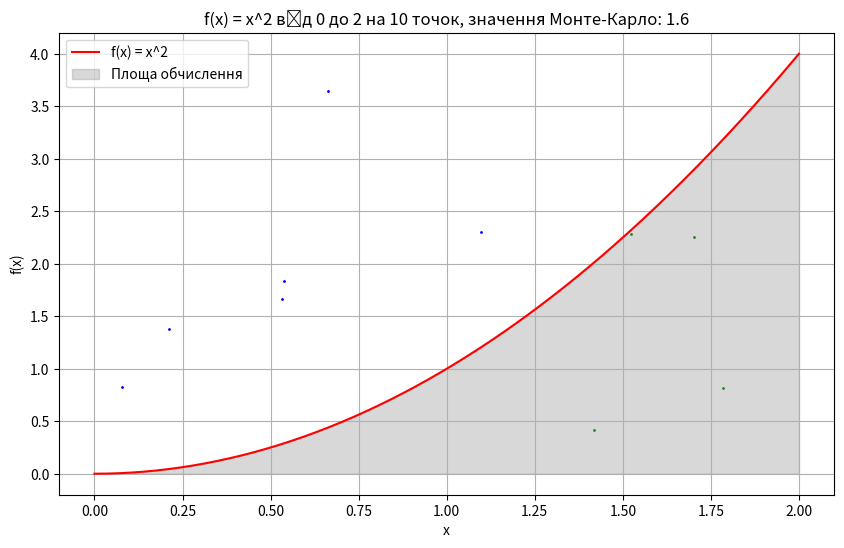
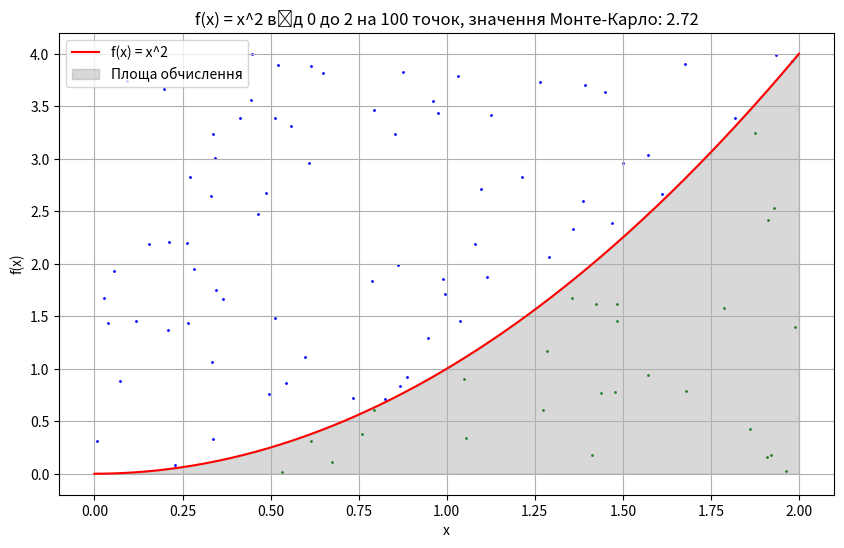
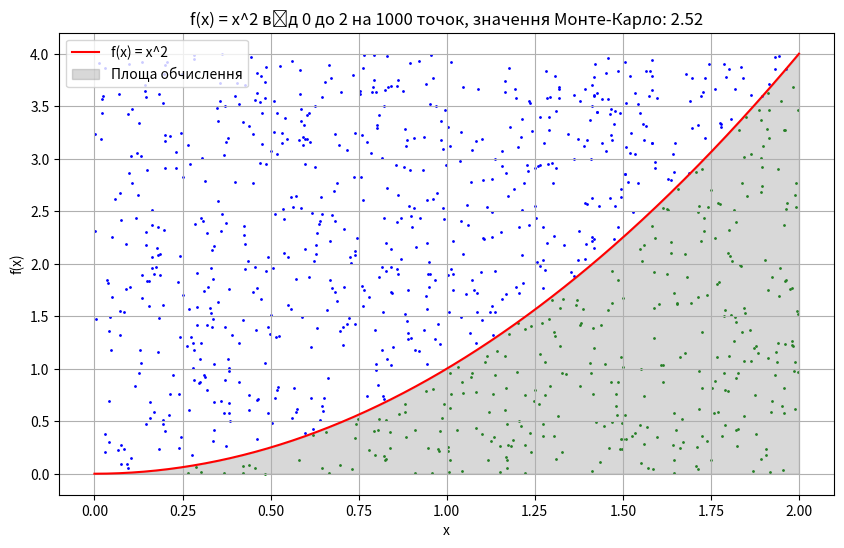
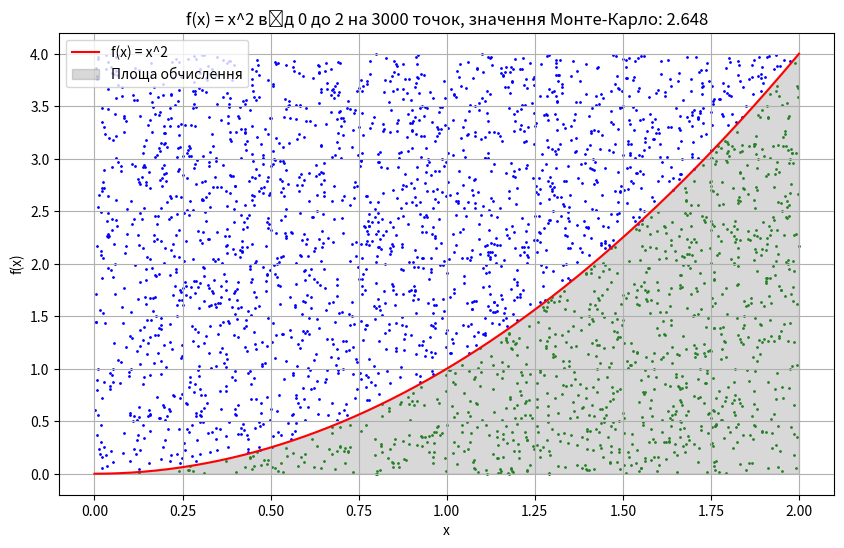
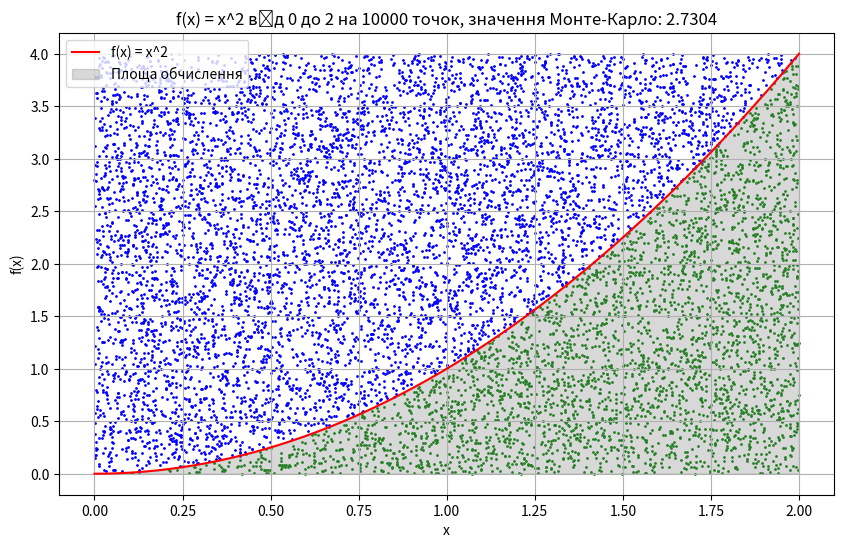
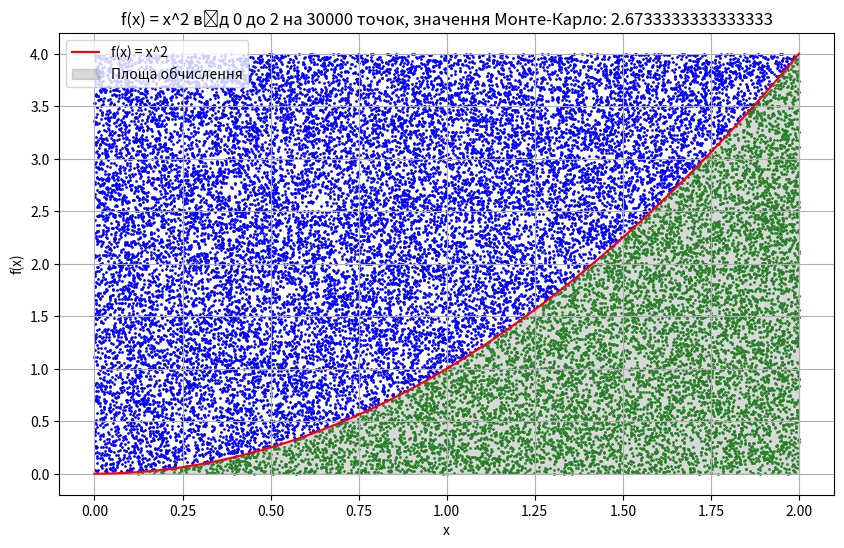
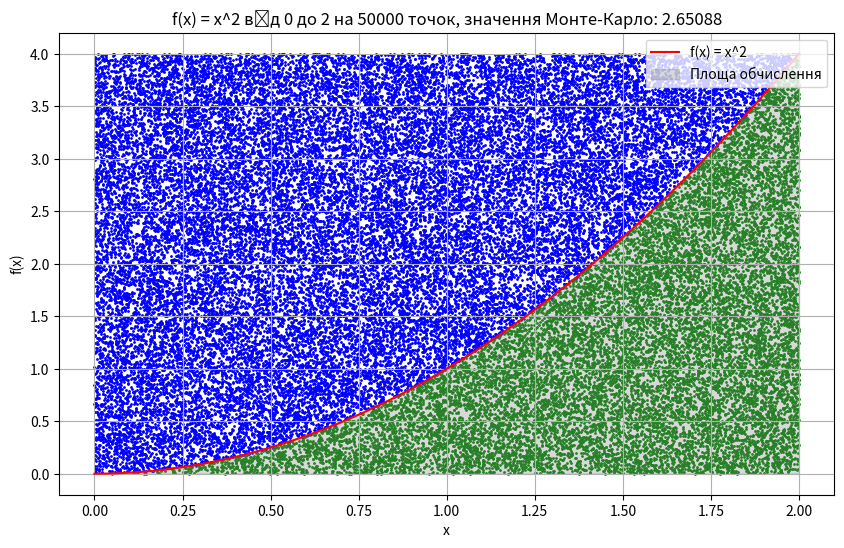

Write the Python code that produced these figures, in order.
import matplotlib.pyplot as plt
import scipy.integrate as spi
import numpy as np


def f(x):
    return x**2


a = 0  # Нижня межа
b = 2  # Верхня межа


def monte_carlo_integration(num_points):
    random_x = np.random.uniform(a, b, num_points)
    random_y = np.random.uniform(0, f(b), num_points)
    points_under_curve = sum(random_y <= f(random_x))
    area_ratio = points_under_curve / num_points
    total_area = (b - a) * f(b)
    integral_value = total_area * area_ratio

    return integral_value


def show_graph(points, monte_carlo_result):
    # Створення діапазону значень
    x = np.linspace(a, b, 400)
    y = f(x)

    # Генерація точок
    random_x = np.random.uniform(a, b, points)
    random_y = np.random.uniform(0, max(f(x)), points)

    # Відбір точок під кривою
    below_curve = random_y < f(random_x)

    # Графік
    plt.figure(figsize=(10, 6))
    plt.plot(x, y, label="f(x) = x^2", color="red")
    plt.scatter(
        random_x[below_curve],
        random_y[below_curve],
        color="green",
        s=1,
    )
    plt.scatter(
        random_x[~below_curve],
        random_y[~below_curve],
        color="blue",
        s=1,
    )
    plt.fill_between(x, y, color="gray", alpha=0.3, label="Площа обчислення")
    plt.title(
        f"f(x) = x^2 від {str(a)} до {str(b)} на {str(points)} точок, значення Монте-Карло: {str(monte_carlo_result)}"
    )
    plt.xlabel("x")
    plt.ylabel("f(x)")
    plt.legend()
    plt.grid(True)
    plt.show()


result, error = spi.quad(f, a, b)
print("Значення інтегралу функції quad:", result)
print("Значення інтегралу методом Монте-Карло на різних вибірках:")
print("{:<15} | {:<18}".format("Кількість точок", "Значення інтегралу"))
for points in [10, 100, 1000, 3000, 10000, 30000, 50000]:
    monte_carlo_result = monte_carlo_integration(points)
    print(f"{points:<15} | {monte_carlo_result:<18}")
    show_graph(points, monte_carlo_result)
